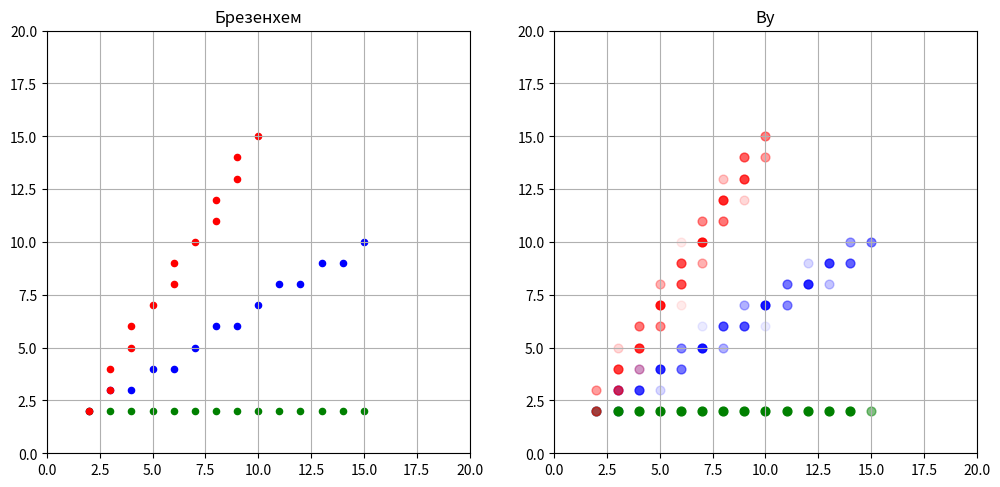

Reproduce this figure in Python.
import matplotlib.pyplot as plt
import math


def bresenham(x0, y0, x1, y1):
    """Целочисленный алгоритм Брезенхэма"""
    points = []
    dx = abs(x1 - x0)
    dy = abs(y1 - y0)
    sx = 1 if x0 < x1 else -1
    sy = 1 if y0 < y1 else -1
    err = dx - dy

    while True:
        points.append((x0, y0))
        if x0 == x1 and y0 == y1:
            break
        e2 = 2 * err
        if e2 > -dy:
            err -= dy
            x0 += sx
        if e2 < dx:
            err += dx
            y0 += sy
    return points


def plot_bresenham(ax, x0, y0, x1, y1, color="black"):
    points = bresenham(x0, y0, x1, y1)
    xs, ys = zip(*points)
    ax.scatter(xs, ys, c=color, s=20)


def fpart(x):
    return x - math.floor(x)


def rfpart(x):
    return 1 - fpart(x)


def wu_line(x0, y0, x1, y1, ax, color="red"):
    """Алгоритм Ву с антиалиасингом"""
    def plot(x, y, c):
        ax.scatter([x], [y], c=color, alpha=c, s=40)

    steep = abs(y1 - y0) > abs(x1 - x0)
    if steep:
        x0, y0 = y0, x0
        x1, y1 = y1, x1
    if x0 > x1:
        x0, x1 = x1, x0
        y0, y1 = y1, y0

    dx = x1 - x0
    dy = y1 - y0
    gradient = dy / dx if dx != 0 else 1

    # первая точка
    xend = round(x0)
    yend = y0 + gradient * (xend - x0)
    xgap = rfpart(x0 + 0.5)
    xpxl1 = int(xend)
    ypxl1 = int(yend)

    if steep:
        plot(ypxl1, xpxl1, rfpart(yend) * xgap)
        plot(ypxl1 + 1, xpxl1, fpart(yend) * xgap)
    else:
        plot(xpxl1, ypxl1, rfpart(yend) * xgap)
        plot(xpxl1, ypxl1 + 1, fpart(yend) * xgap)

    intery = yend + gradient

    # вторая точка
    xend = round(x1)
    yend = y1 + gradient * (xend - x1)
    xgap = fpart(x1 + 0.5)
    xpxl2 = int(xend)
    ypxl2 = int(yend)

    # промежуток
    for x in range(xpxl1 + 1, xpxl2):
        if steep:
            plot(int(intery), x, rfpart(intery))
            plot(int(intery) + 1, x, fpart(intery))
        else:
            plot(x, int(intery), rfpart(intery))
            plot(x, int(intery) + 1, fpart(intery))
        intery += gradient

    if steep:
        plot(ypxl2, xpxl2, rfpart(yend) * xgap)
        plot(ypxl2 + 1, xpxl2, fpart(yend) * xgap)
    else:
        plot(xpxl2, ypxl2, rfpart(yend) * xgap)
        plot(xpxl2, ypxl2 + 1, fpart(yend) * xgap)


# Визуализация
fig, (ax1, ax2) = plt.subplots(1, 2, figsize=(12, 6))

ax1.set_title("Брезенхем")
plot_bresenham(ax1, 2, 2, 15, 10, "blue")
plot_bresenham(ax1, 2, 2, 15, 2, "green")
plot_bresenham(ax1, 2, 2, 10, 15, "red")

ax2.set_title("Ву")
wu_line(2, 2, 15, 10, ax2, "blue")
wu_line(2, 2, 15, 2, ax2, "green")
wu_line(2, 2, 10, 15, ax2, "red")

for ax in (ax1, ax2):
    ax.set_aspect("equal")
    ax.set_xlim(0, 20)
    ax.set_ylim(0, 20)
    ax.grid(True, which="both")

plt.show()